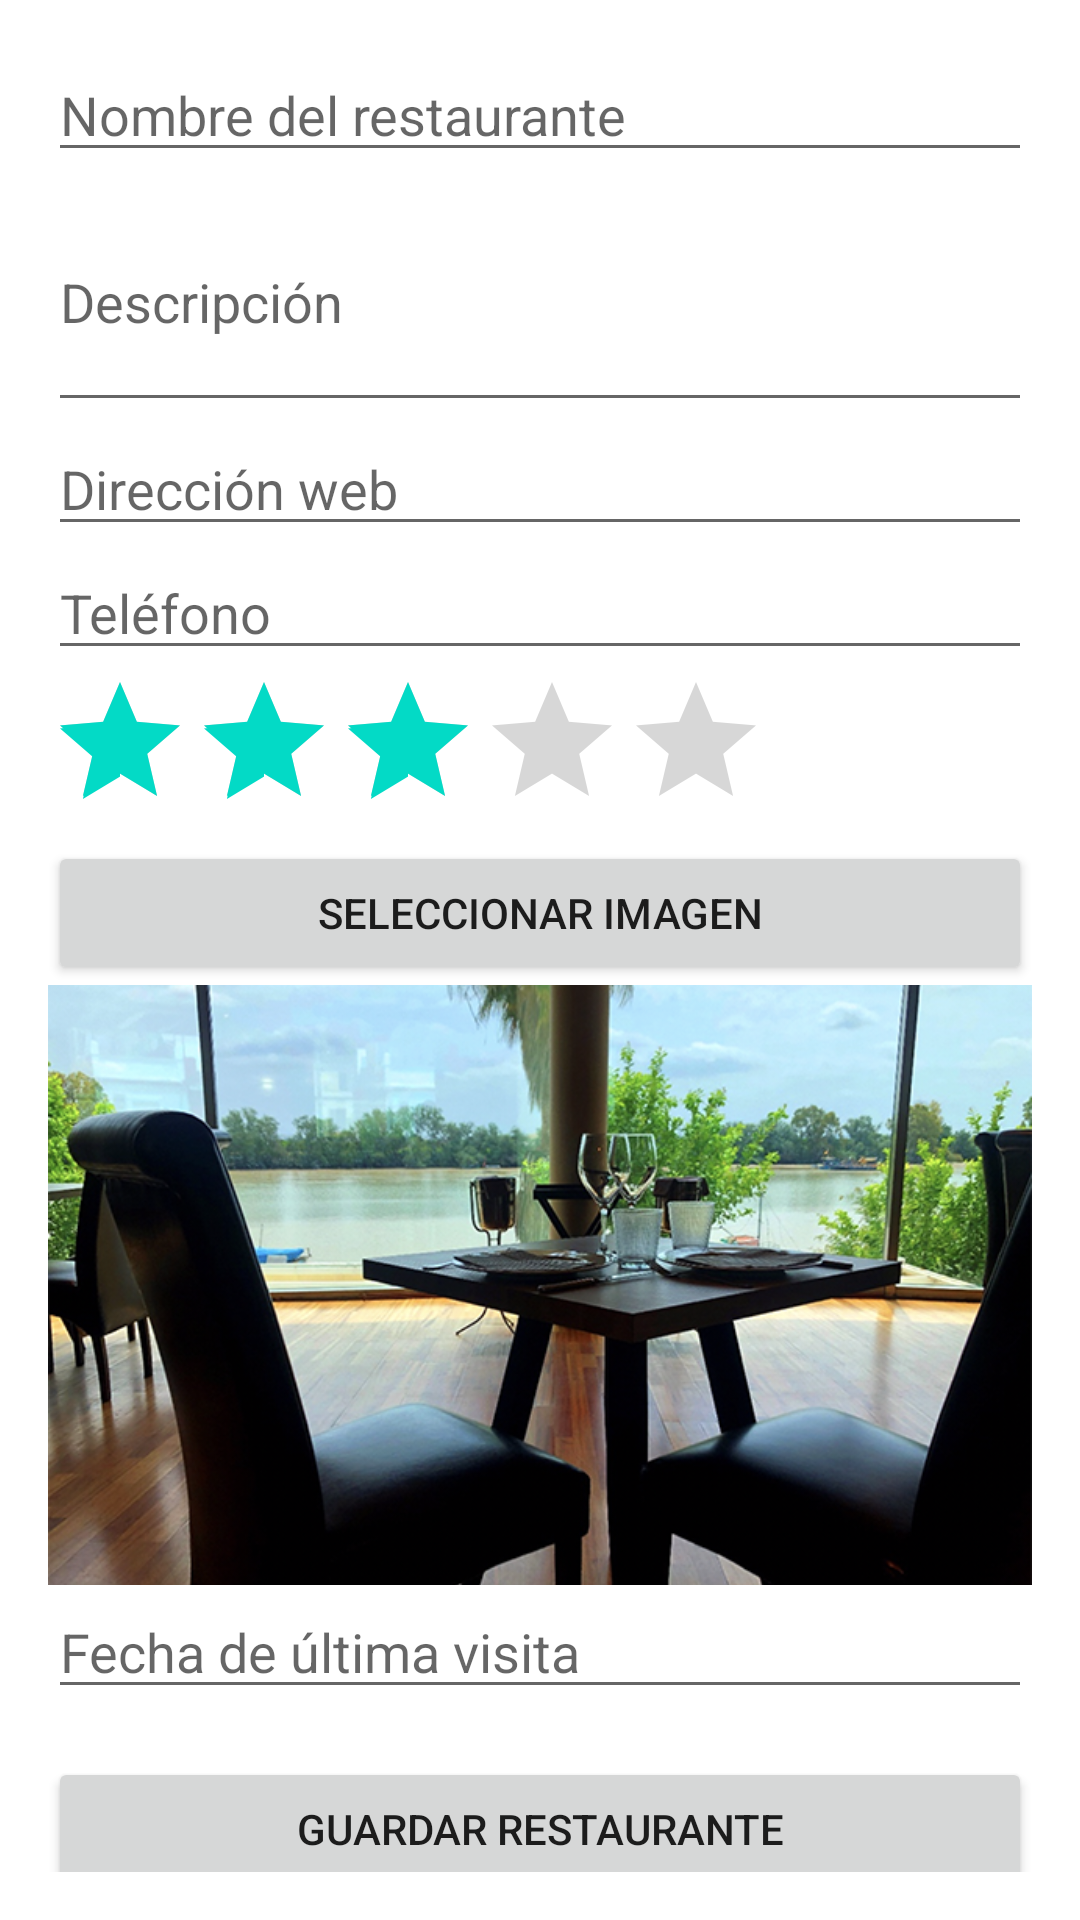

Here is an Android app screen rendered from its layout file. Give the layout XML and the strings, colors and styles it references.
<!-- AndroidManifest.xml: application theme Theme.MaterialComponents.DayNight.DarkActionBar -->
<!-- res/layout/activity_add_restaurante.xml -->
<?xml version="1.0" encoding="utf-8"?>
<ScrollView xmlns:android="http://schemas.android.com/apk/res/android"
    android:layout_width="match_parent"
    android:layout_height="match_parent"
    android:padding="16dp">

    <LinearLayout
        android:layout_width="match_parent"
        android:layout_height="wrap_content"
        android:orientation="vertical">

        
        <EditText
            android:id="@+id/edit_nombre"
            android:layout_width="match_parent"
            android:layout_height="wrap_content"
            android:hint="Nombre del restaurante"
            android:inputType="textPersonName" />

        
        <EditText
            android:id="@+id/edit_descripcion"
            android:layout_width="match_parent"
            android:layout_height="wrap_content"
            android:hint="Descripción"
            android:inputType="textMultiLine"
            android:minLines="3" />

        
        <EditText
            android:id="@+id/edit_direccion_web"
            android:layout_width="match_parent"
            android:layout_height="wrap_content"
            android:hint="Dirección web"
            android:inputType="textUri" />

        
        <EditText
            android:id="@+id/edit_telefono"
            android:layout_width="match_parent"
            android:layout_height="wrap_content"
            android:hint="Teléfono"
            android:inputType="phone" />

        
        <RatingBar
            android:id="@+id/edit_rating"
            android:layout_width="wrap_content"
            android:layout_height="wrap_content"
            android:numStars="5"
            android:stepSize="1.0"
            android:rating="3" />

        
        <Button
            android:id="@+id/btn_select_image"
            android:layout_width="match_parent"
            android:layout_height="wrap_content"
            android:text="Seleccionar imagen" />

        
        <ImageView
            android:id="@+id/image_preview"
            android:layout_width="match_parent"
            android:layout_height="200dp"
            android:scaleType="centerCrop"
            android:src="@drawable/restaurante1" />

        <EditText
            android:id="@+id/edit_fecha_ultima_visita"
            android:layout_width="match_parent"
            android:layout_height="wrap_content"
            android:hint="Fecha de última visita"
            android:focusable="false"
            android:clickable="true"/>

        
        <Button
            android:id="@+id/btn_save"
            android:layout_width="match_parent"
            android:layout_height="wrap_content"
            android:text="Guardar Restaurante"
            android:layout_marginTop="16dp" />



    </LinearLayout>
</ScrollView>
<!-- resources referenced by this layout -->
<resources>
  <!-- drawable restaurante1: png bitmap (drawable, 450515 bytes) -->
</resources>
